Photos from the image-classification dataset "processed" in the GitHub repository BADISA-SAISRIHARSHA/Glaucoma-Detection-ResCapsNet. Its 2 classes are: glaucoma negative, glaucoma positive.

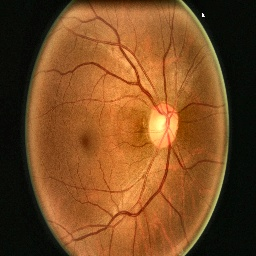
Label: glaucoma negative

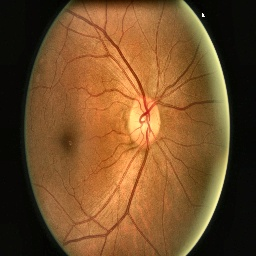
Label: glaucoma negative

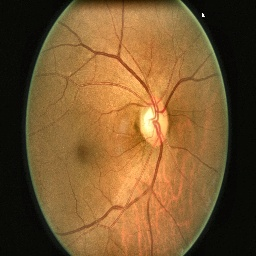
Label: glaucoma negative

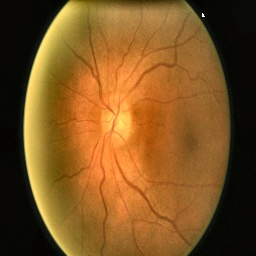
Label: glaucoma negative

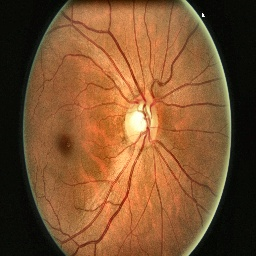
Label: glaucoma positive

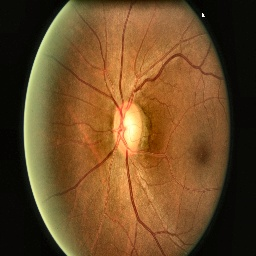
Label: glaucoma negative
